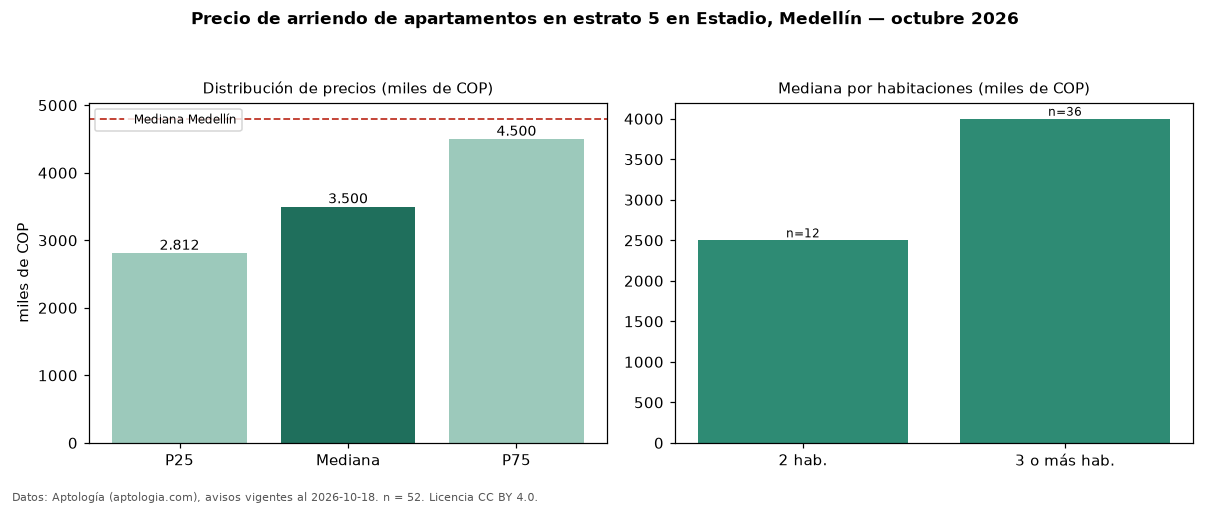

Data behind this chart, as committed beside it:
seccion, metrica, valor, moneda, n
filtro, estrato, 5, , 52
precio, p25, 2812500, COP, 52
precio, mediana, 3500000, COP, 52
precio, p75, 4500000, COP, 52
precio, minimo, 1650000, COP, 52
precio, maximo, 8000000, COP, 52
m2, mediana_precio_m2, 38640, COP, 52
m2, area_mediana_m2, 98.5, m2, 52
banos, mediana_banos, 2.0, , 
parqueadero, pct_con_parqueadero, 57.4, %, 47
estrato, estrato_mas_frecuente, 5, , 52
habitaciones, 2, 2500000, COP, 12
habitaciones, 3+, 4000000, COP, 36
ciudad, mediana_ciudad_referencia, 4800000, COP, 
ciudad, mediana_m2_ciudad, 49206, COP, 
fuente, fecha_datos, 2026-10-18, , 
fuente, atribucion, https://www.aptologia.com/arriendo/medel…, , 
fuente, licencia, CC BY 4.0, , 
